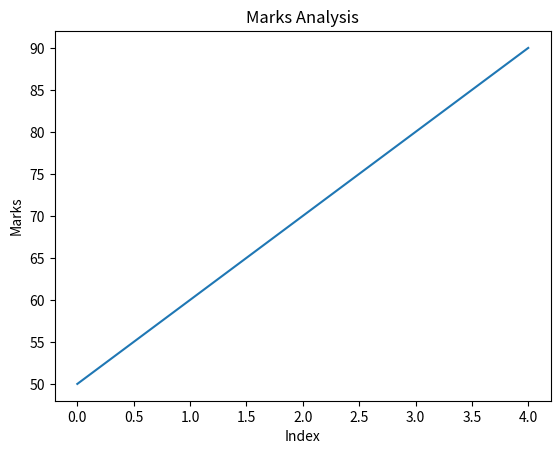

Python code for this plot:
"""
Q31. Write a program combining numpy, pandas, and matplotlib
for simple data analysis
"""

import numpy as np
import pandas as pd
import matplotlib.pyplot as plt

# Step 1: Create data using NumPy
data = np.array([50, 60, 70, 80, 90])

# Step 2: Convert to Pandas DataFrame
df = pd.DataFrame(data, columns=["Marks"])

# Step 3: Basic analysis
print("Data:")
print(df)

print("\nMean:", np.mean(data))
print("Max:", np.max(data))
print("Min:", np.min(data))

# Step 4: Plot using Matplotlib
plt.plot(df["Marks"])
plt.title("Marks Analysis")
plt.xlabel("Index")
plt.ylabel("Marks")
plt.show()
